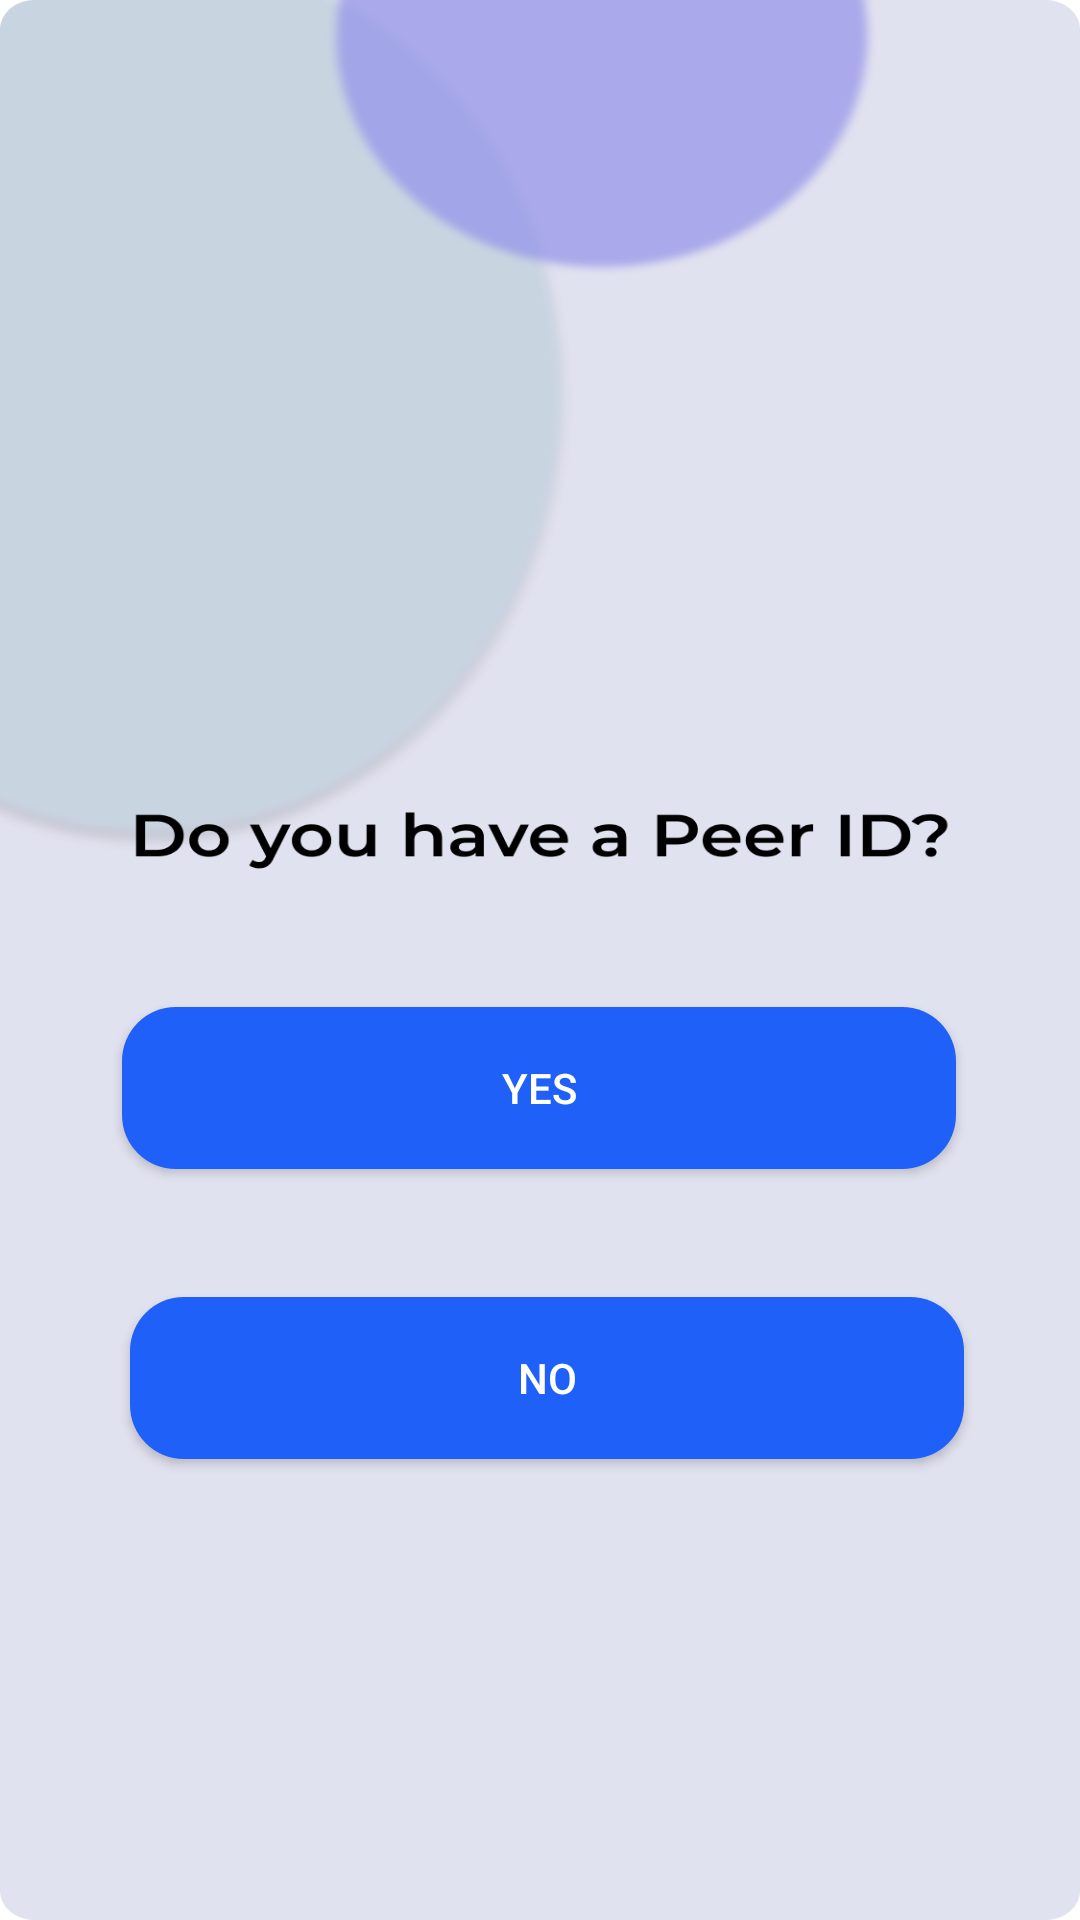

Android layout source for this screen:
<!-- AndroidManifest.xml: application theme Theme.DecenDS -->
<!-- res/layout/fragment_on_boarding_page3.xml -->
<?xml version="1.0" encoding="utf-8"?>
<androidx.constraintlayout.widget.ConstraintLayout xmlns:android="http://schemas.android.com/apk/res/android"
    xmlns:app="http://schemas.android.com/apk/res-auto"
    xmlns:tools="http://schemas.android.com/tools"
    android:layout_width="match_parent"
    android:layout_height="match_parent"
    android:id="@+id/onBoardingFragment"
    tools:context=".Fragments.onBoardingPage3">

    


    <ImageView
        android:id="@+id/imageView6"
        android:layout_width="wrap_content"
        android:layout_height="wrap_content"
        android:scaleType="fitXY"
        android:src="@drawable/onboarding_page3"
        app:layout_constraintBottom_toBottomOf="parent"
        app:layout_constraintEnd_toEndOf="parent"
        app:layout_constraintHorizontal_bias="0.0"
        app:layout_constraintStart_toStartOf="parent"
        app:layout_constraintTop_toTopOf="parent"
        app:layout_constraintVertical_bias="0.0" />

    <Button

        android:layout_width="278dp"
        android:id="@+id/yes"
        android:textColor="@color/white"
        android:layout_height="54dp"
        android:text="Yes"
        app:layout_constraintBottom_toBottomOf="parent"
        app:layout_constraintEnd_toEndOf="parent"
        android:background="@drawable/round_corner"
        app:layout_constraintHorizontal_bias="0.496"
        app:layout_constraintStart_toStartOf="@+id/imageView6"
        app:layout_constraintTop_toTopOf="parent"
        app:layout_constraintVertical_bias="0.573" />

    <Button

        android:id="@+id/no"

        android:layout_width="278dp"
        android:layout_height="54dp"
        android:text="No"
        android:textColor="@color/white"
        app:layout_constraintBottom_toBottomOf="parent"
        app:layout_constraintEnd_toEndOf="parent"
        android:background="@drawable/round_corner"
        app:layout_constraintHorizontal_bias="0.529"
        app:layout_constraintStart_toStartOf="@+id/imageView6"
        app:layout_constraintTop_toTopOf="parent"
        app:layout_constraintVertical_bias="0.738" />

</androidx.constraintlayout.widget.ConstraintLayout>
<!-- resources referenced by this layout -->
<resources>
  <!-- drawable onboarding_page3: png bitmap (drawable, 152623 bytes) -->
  <!-- drawable round_corner (drawable) -->
  <?xml version="1.0" encoding="utf-8"?>
  <shape xmlns:android="http://schemas.android.com/apk/res/android">
      <corners  android:radius="18dp"/>
      <solid android:color="#1E60F8"></solid>
  </shape>
  <style name="Theme.DecenDS" parent="Theme.MaterialComponents.DayNight.NoActionBar">
          
          <item name="colorPrimary">@color/purple_500</item>
          <item name="colorPrimaryVariant">@color/purple_700</item>
          <item name="colorOnPrimary">@color/white</item>
          
          <item name="colorSecondary">@color/teal_200</item>
          <item name="colorSecondaryVariant">@color/teal_700</item>
          <item name="colorOnSecondary">@color/white</item>
          
          <item name="android:statusBarColor">?attr/colorPrimaryVariant</item>
          
      </style>
  <!-- not gathered from this repository: default colours our renderer supplied (Android Studio template values) -->
  <color name="purple_500">#FF6200EE</color>
  <color name="purple_700">#FF3700B3</color>
  <color name="teal_200">#FF03DAC5</color>
  <color name="teal_700">#FF018786</color>
  <color name="white">#FFFFFFFF</color>
</resources>
